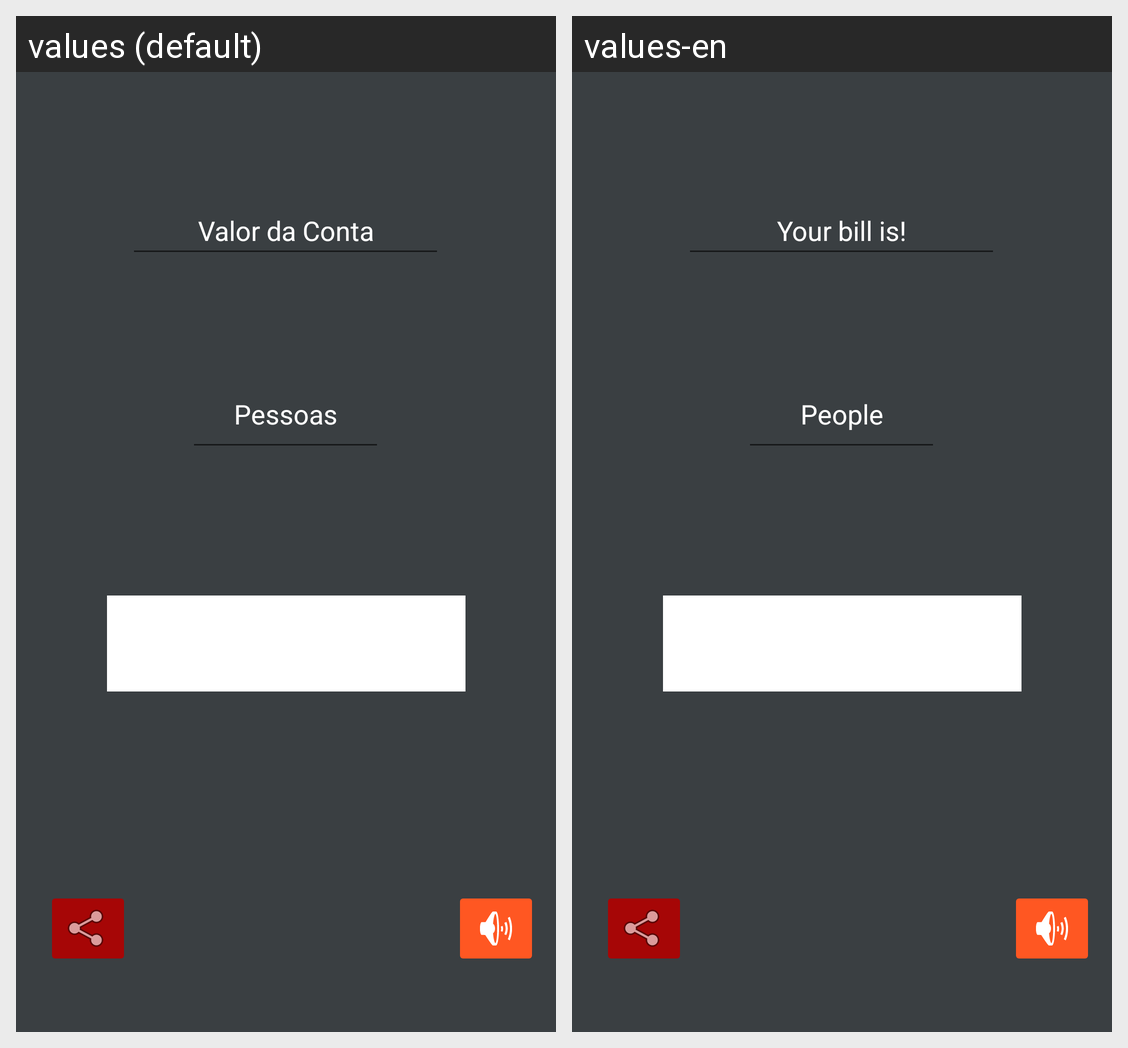

Locale-by-locale string values for the Android screen shown in this grid:
Android screen res/layout/activity_main.xml rendered under 2 locales, left to right: values (default), values-en. Device: Nexus 5 (rendered at 1080×1920; each locale shown at half size, 540×960, under a caption strip naming it); theme Theme.RachaTudo.
Strings drawn on this screen, with the default value and each locale's value (text and hints the layout hard-codes, and strings that could not be matched under every locale, appear in the picture but are not listed):

valor_da_conta
  values: Valor da Conta
  values-en: Your bill is!

pessoas
  values: Pessoas
  values-en: People
